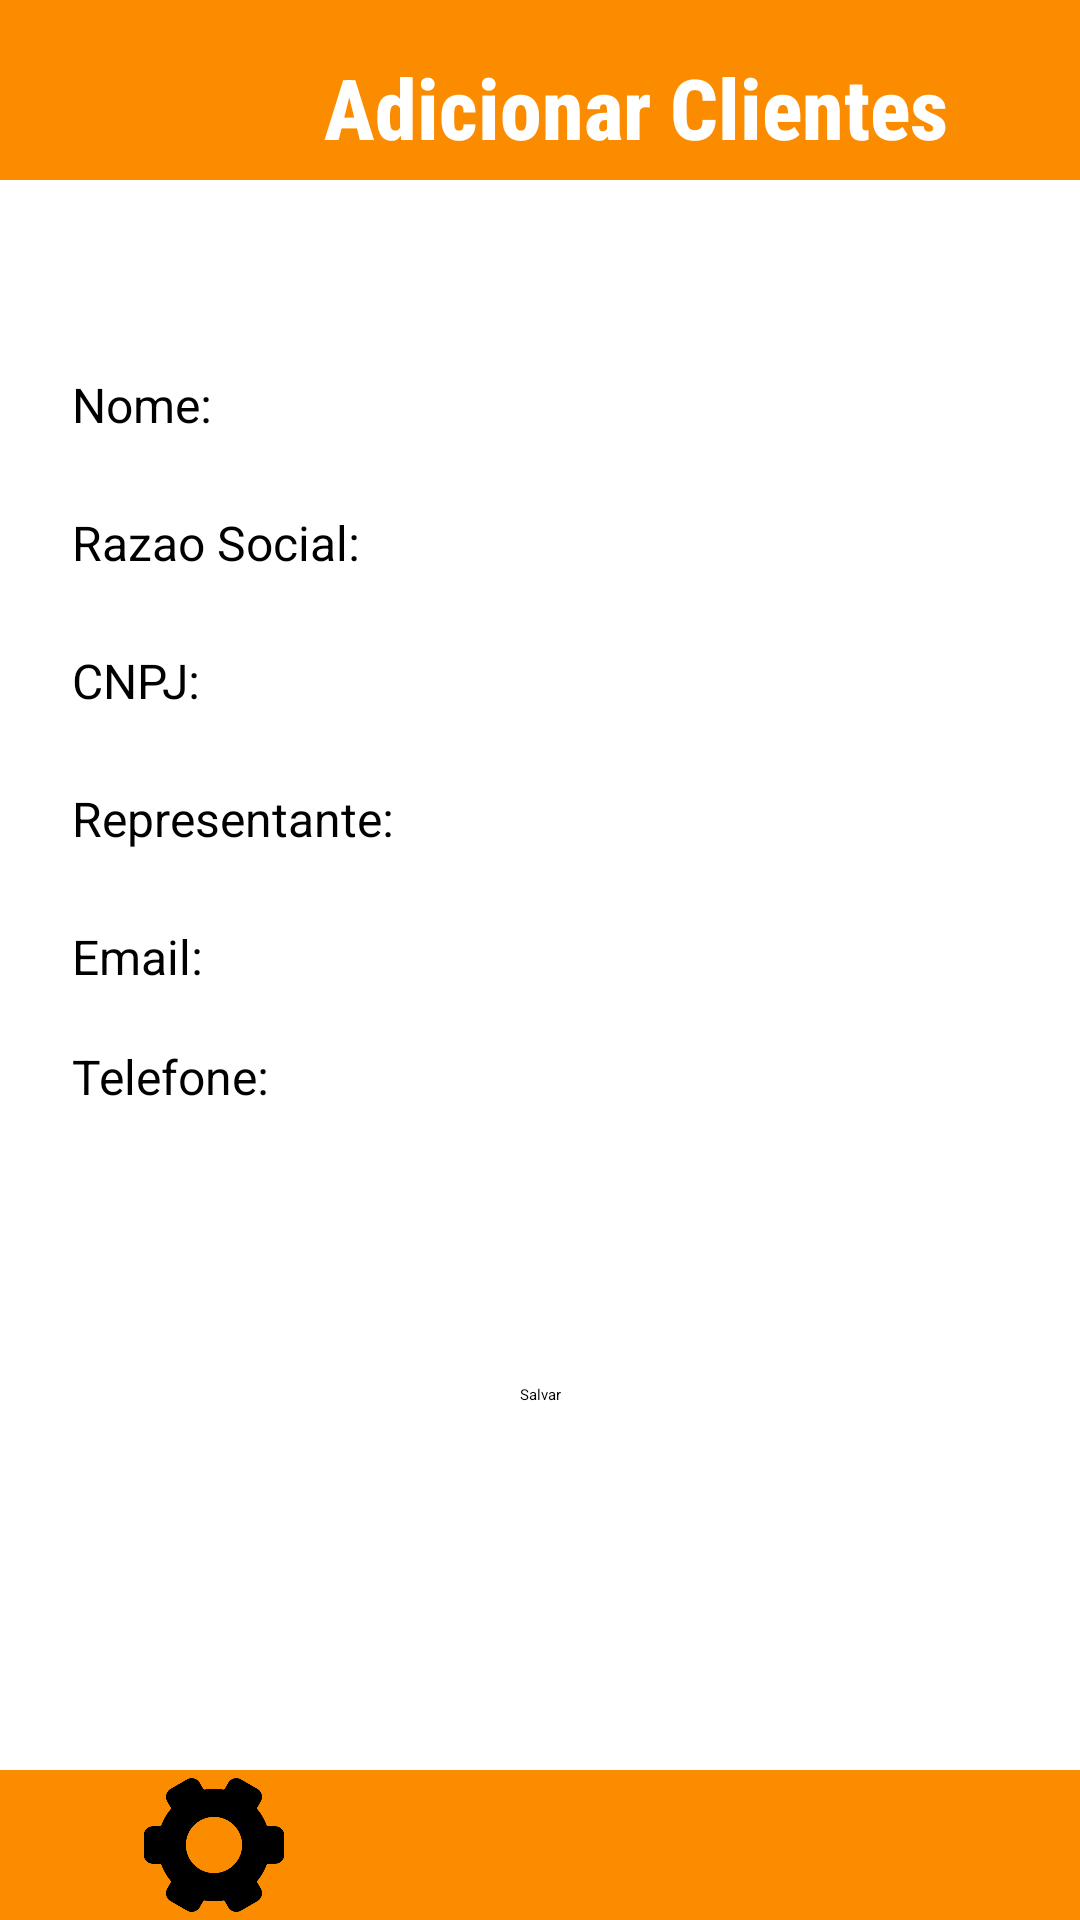

Android layout source for this screen:
<!-- AndroidManifest.xml: application theme Theme.MyApplication -->
<!-- res/layout/activity_form_gerenciar_client.xml -->
<?xml version="1.0" encoding="utf-8"?>
<androidx.core.widget.NestedScrollView xmlns:android="http://schemas.android.com/apk/res/android"
    xmlns:app="http://schemas.android.com/apk/res-auto"
    xmlns:tools="http://schemas.android.com/tools"
    android:layout_width="match_parent"
    android:layout_height="match_parent"
    android:fillViewport="true"
    android:textAlignment="center">


    <androidx.constraintlayout.widget.ConstraintLayout
        android:layout_width="match_parent"
        android:layout_height="match_parent"
        tools:context=".FormGerenciarClient"
        android:fillViewport="true"
        android:background="#FB8C00">


        <View
            android:id="@+id/view"
            style="@style/background"
            android:layout_width="match_parent"
            android:layout_height="0dp"
            android:layout_marginTop="60dp"
            android:layout_marginBottom="50dp"
            app:layout_constraintBottom_toBottomOf="parent"
            app:layout_constraintEnd_toEndOf="parent"
            app:layout_constraintHorizontal_bias="0.0"
            app:layout_constraintStart_toStartOf="parent"
            app:layout_constraintTop_toTopOf="parent"
            app:layout_constraintVertical_bias="1.0" />

        <TextView

            android:id="@+id/nome_projeto6"
            android:layout_width="wrap_content"
            android:layout_height="30dp"
            android:layout_marginStart="24dp"
            android:layout_marginTop="56dp"
            android:text="Telefone:"
            android:textSize="16sp"
            app:layout_constraintStart_toStartOf="parent"
            app:layout_constraintTop_toBottomOf="@+id/nome_projeto4" />

        <EditText
            android:id="@+id/editTextTextEmailAddress2"
            android:layout_width="wrap_content"
            android:layout_height="wrap_content"
            android:layout_marginStart="8dp"
            android:layout_marginBottom="100dp"
            android:ems="10"
            android:inputType="number|phone"
            app:layout_constraintBottom_toBottomOf="@+id/bt_Profile"
            app:layout_constraintStart_toEndOf="@+id/nome_projeto6"
            app:layout_constraintTop_toBottomOf="@+id/editTextTextEmailAddress"
            app:layout_constraintVertical_bias="0.0" />

        <TextView

            android:id="@+id/nome_projeto4"
            android:layout_width="wrap_content"
            android:layout_height="30dp"
            android:layout_marginStart="24dp"
            android:layout_marginTop="16dp"
            android:text="Representante:"
            android:textSize="16sp"
            app:layout_constraintStart_toStartOf="parent"
            app:layout_constraintTop_toBottomOf="@+id/nome_projeto3" />

        <TextView

            android:id="@+id/nome_projeto5"
            android:layout_width="wrap_content"
            android:layout_height="30dp"
            android:layout_marginStart="24dp"
            android:layout_marginTop="16dp"
            android:text="Email:"
            android:textSize="16sp"
            app:layout_constraintStart_toStartOf="parent"
            app:layout_constraintTop_toBottomOf="@+id/nome_projeto4" />

        <EditText
            android:id="@+id/editTextTextPersonName5"
            android:layout_width="200dp"
            android:layout_height="44dp"
            android:layout_marginStart="8dp"
            android:ems="10"
            android:inputType="textPersonName"
            app:layout_constraintStart_toEndOf="@+id/nome_projeto4"
            app:layout_constraintTop_toBottomOf="@+id/editTextTextPersonName4" />

        <TextView

            android:id="@+id/nome_projeto3"
            android:layout_width="wrap_content"
            android:layout_height="30dp"
            android:layout_marginStart="24dp"
            android:layout_marginTop="16dp"
            android:text="CNPJ:"
            android:textSize="16sp"
            app:layout_constraintStart_toStartOf="parent"
            app:layout_constraintTop_toBottomOf="@+id/nome_projeto2" />

        <EditText
            android:id="@+id/editTextTextPersonName4"
            android:layout_width="230dp"
            android:layout_height="44dp"
            android:layout_marginStart="8dp"
            android:ems="10"
            android:inputType="textPersonName"
            app:layout_constraintStart_toEndOf="@+id/nome_projeto3"
            app:layout_constraintTop_toBottomOf="@+id/editTextTextPersonName3" />

        <TextView

            android:id="@+id/nome_projeto2"
            android:layout_width="wrap_content"
            android:layout_height="30dp"
            android:layout_marginStart="24dp"
            android:layout_marginTop="16dp"
            android:text="Razao Social:"
            android:textSize="16sp"
            app:layout_constraintStart_toStartOf="parent"
            app:layout_constraintTop_toBottomOf="@+id/nome_projeto" />

        <EditText
            android:id="@+id/editTextTextPersonName3"
            android:layout_width="200dp"
            android:layout_height="44dp"
            android:layout_marginStart="8dp"
            android:ems="10"
            android:inputType="textPersonName"
            app:layout_constraintStart_toEndOf="@+id/nome_projeto2"
            app:layout_constraintTop_toBottomOf="@+id/editTextTextPersonName2" />

        <Button
            android:id="@+id/bt_AddCLient"
            android:layout_width="wrap_content"
            android:layout_height="wrap_content"
            android:text="Salvar"
            app:layout_constraintBottom_toBottomOf="parent"
            app:layout_constraintEnd_toEndOf="parent"
            app:layout_constraintStart_toStartOf="parent"
            app:layout_constraintTop_toTopOf="parent"
            app:layout_constraintVertical_bias="0.729" />

        <EditText
            android:id="@+id/editTextTextPersonName2"
            android:layout_width="250dp"
            android:layout_height="44dp"
            android:layout_marginStart="8dp"
            android:layout_marginTop="52dp"
            android:ems="10"
            android:inputType="textPersonName"
            app:layout_constraintStart_toEndOf="@+id/nome_projeto"
            app:layout_constraintTop_toTopOf="@+id/view" />

        <TextView

            android:id="@+id/nome_projeto"
            android:layout_width="wrap_content"
            android:layout_height="30dp"
            android:layout_marginStart="24dp"
            android:layout_marginTop="64dp"
            android:text="Nome:"
            android:textSize="16sp"
            app:layout_constraintStart_toStartOf="parent"
            app:layout_constraintTop_toTopOf="@+id/view" />

        <ImageButton
            android:id="@+id/bt_note"
            android:layout_width="50dp"
            android:layout_height="50dp"
            android:background="#00FFFFFF"
            android:scaleType="centerInside"
            android:src="@drawable/config"
            app:layout_constraintBottom_toBottomOf="parent"
            app:layout_constraintEnd_toStartOf="@+id/bt_Profile"
            app:layout_constraintStart_toStartOf="parent"
            tools:src="@drawable/config" />

        <ImageButton
            android:id="@+id/bt_Profile"
            android:layout_width="75dp"
            android:layout_height="50dp"
            android:backgroundTint="#00472020"
            android:scaleType="centerCrop"
            android:src="@drawable/homeicon"
            app:layout_constraintBottom_toBottomOf="parent"
            app:layout_constraintEnd_toEndOf="parent"
            app:layout_constraintStart_toStartOf="parent"
            tools:srcCompat="@drawable/homeicon" />

        <ImageButton
            android:id="@+id/bt_config"
            android:layout_width="75dp"
            android:layout_height="50dp"

            android:background="#00FFFFFF"
            android:scaleType="centerInside"
            app:layout_constraintBottom_toBottomOf="parent"
            app:layout_constraintEnd_toEndOf="parent"
            app:layout_constraintStart_toEndOf="@+id/bt_Profile"
            app:srcCompat="@drawable/profile"
            tools:srcCompat="@drawable/profile" />


        <TextView
            android:id="@+id/textView"
            android:layout_width="357dp"
            android:layout_height="52dp"
            android:layout_marginTop="12dp"
            android:fontFamily="sans-serif-condensed-medium"
            android:paddingTop="5sp"
            android:text="Adicionar Clientes"
            android:textAlignment="center"
            android:textColor="#FFFFFF"
            android:textSize="28sp"
            android:textStyle="bold"
            app:layout_constraintBottom_toTopOf="@+id/view"
            app:layout_constraintEnd_toEndOf="parent"
            app:layout_constraintHorizontal_bias="0.413"
            app:layout_constraintStart_toEndOf="@+id/bt_backpage"
            app:layout_constraintTop_toTopOf="parent"
            app:layout_constraintVertical_bias="0.0"
            tools:text="Adicionar Clientes" />

        <ImageButton
            android:id="@+id/bt_backpage"
            android:layout_width="55dp"
            android:layout_height="55dp"
            android:backgroundTint="#00FFFFFF"
            android:scaleType="fitCenter"
            android:layout_marginTop="10dp"
            app:layout_constraintBottom_toBottomOf="@+id/textView"
            app:layout_constraintEnd_toEndOf="parent"
            app:layout_constraintHorizontal_bias="0.0"
            app:layout_constraintStart_toStartOf="parent"
            app:layout_constraintTop_toTopOf="parent"
            app:layout_constraintVertical_bias="0.0"
            app:srcCompat="@drawable/back"
            tools:srcCompat="@drawable/back" />

        <EditText
            android:id="@+id/editTextTextEmailAddress"
            android:layout_width="wrap_content"
            android:layout_height="wrap_content"
            android:layout_marginStart="8dp"
            android:ems="10"
            android:inputType="textEmailAddress"
            app:layout_constraintStart_toEndOf="@+id/nome_projeto5"
            app:layout_constraintTop_toBottomOf="@+id/editTextTextPersonName5" />

    </androidx.constraintlayout.widget.ConstraintLayout>
</androidx.core.widget.NestedScrollView>
<!-- resources referenced by this layout -->
<resources>
  <!-- drawable back: png bitmap (drawable-v24, 10626 bytes) -->
  <!-- drawable config: png bitmap (drawable-v24, 12037 bytes) -->
  <style name="background">
          <item name="android:layout_width"> match_parent</item>
          <item name="android:layout_height"> match_parent</item>
          <item name="android:layout_marginTop">80dp</item>
          <item name="android:layout_marginBottom">75dp</item>
          <item name="android:background">@drawable/white_back</item>
  
      </style>
  <style name="Theme.MyApplication" parent="Theme.MaterialComponents.DayNight.DarkActionBar">
          
          <item name="colorPrimary">@color/white</item>
          <item name="colorPrimaryVariant">@color/white</item>
          <item name="colorOnPrimary">@color/white</item>
          
          <item name="colorSecondary">@color/teal_200</item>
          <item name="colorSecondaryVariant">@color/white</item>
          <item name="colorOnSecondary">@color/white</item>
          
          <item name="android:statusBarColor" tools:targetApi="l">?attr/colorPrimaryVariant</item>
          
      </style>
  <!-- drawable white_back (drawable) -->
  <?xml version="1.0" encoding="utf-8"?>
  <shape xmlns:android="http://schemas.android.com/apk/res/android">
      <solid android:color="@color/white">
  
      </solid>
  
  </shape>
  <!-- not gathered from this repository: default colours our renderer supplied (Android Studio template values) -->
  <color name="teal_200">#FF03DAC5</color>
  <color name="white">#FFFFFFFF</color>
</resources>
